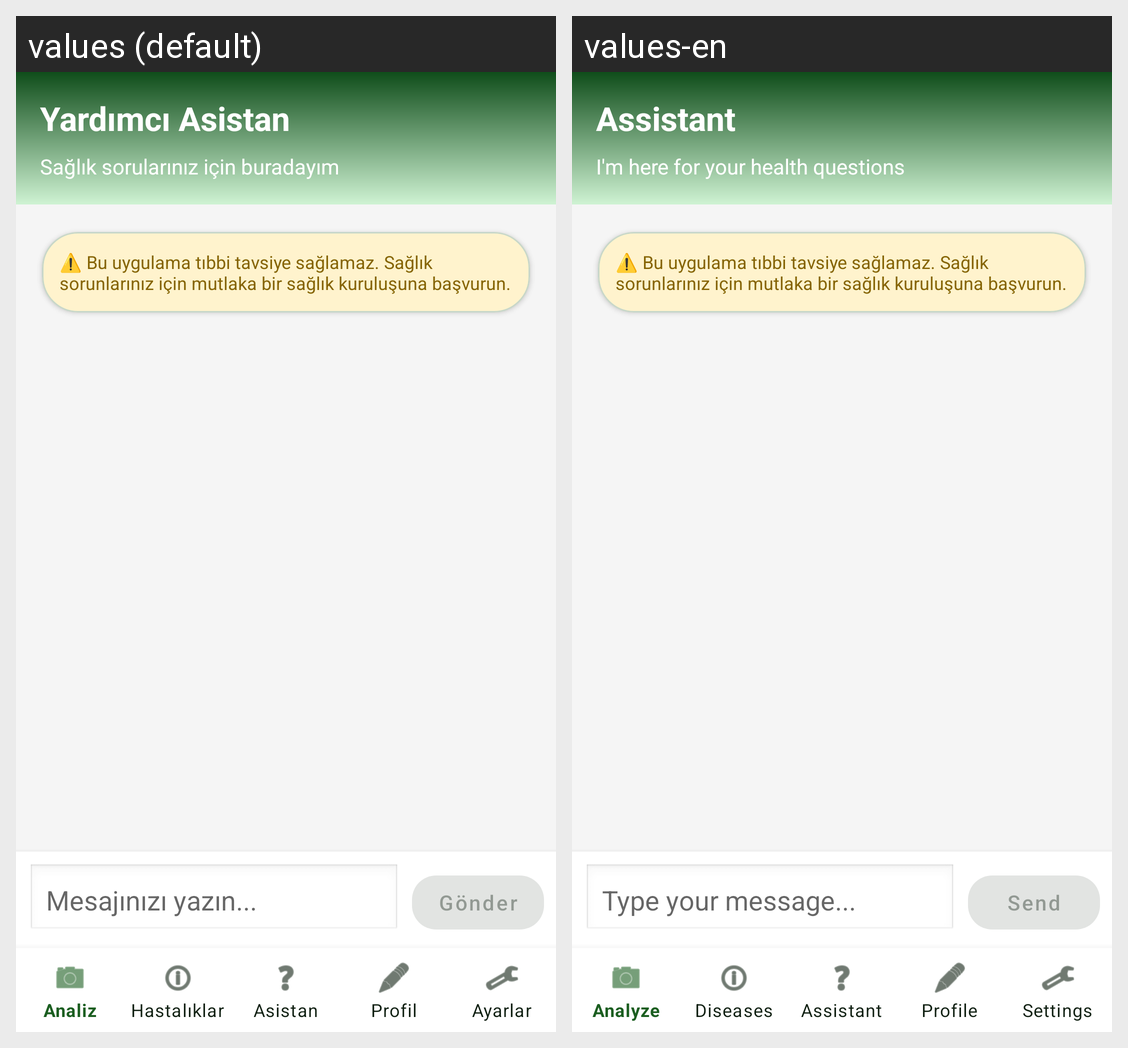

Here is an Android app screen in its default locale and in the app's own translations. Write out the translated-string differences for the strings that appear on this screen.
Android screen res/layout/activity_assistant.xml rendered under 2 locales, left to right: values (default), values-en. Device: Nexus 5 (rendered at 1080×1920; each locale shown at half size, 540×960, under a caption strip naming it); theme Theme.TezProje.
Strings drawn on this screen, with the default value and each locale's value (text and hints the layout hard-codes, and strings that could not be matched under every locale, appear in the picture but are not listed):

assistant_title
  values: Yardımcı Asistan
  values-en: Assistant

assistant_subtitle
  values: Sağlık sorularınız için buradayım
  values-en: I'm here for your health questions

assistant_message_hint
  values: Mesajınızı yazın...
  values-en: Type your message...

send
  values: Gönder
  values-en: Send
